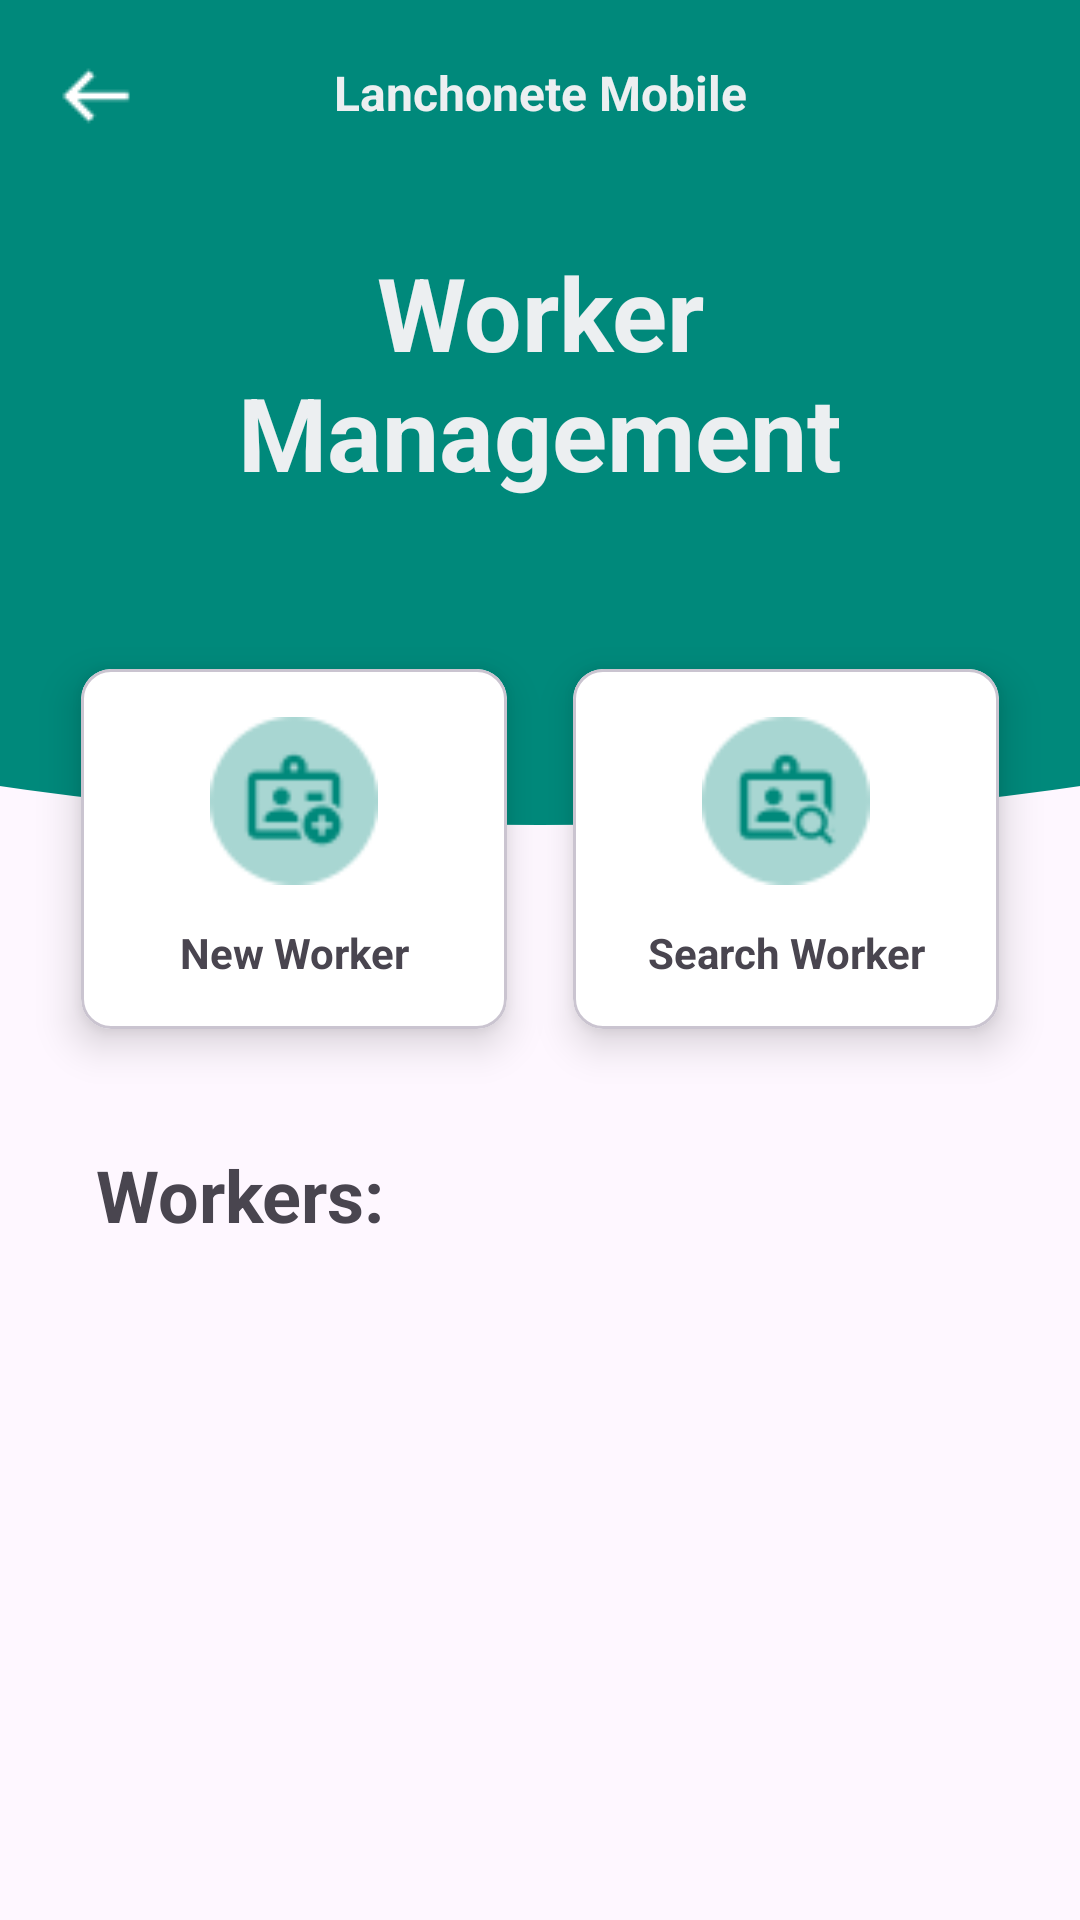

This screen was rendered from an Android layout file. Write that file and the resources it references.
<!-- AndroidManifest.xml: application theme Theme.LanchoneteMobile -->
<!-- res/layout/activity_gerenciar_funcionario.xml -->
<?xml version="1.0" encoding="utf-8"?>
<androidx.constraintlayout.widget.ConstraintLayout xmlns:android="http://schemas.android.com/apk/res/android"
    xmlns:app="http://schemas.android.com/apk/res-auto"
    xmlns:tools="http://schemas.android.com/tools"
    android:id="@+id/gerenciarFuncionarioActivity"
    android:layout_width="match_parent"
    android:layout_height="match_parent">

    <ScrollView
        android:layout_width="match_parent"
        android:layout_height="match_parent">

        <LinearLayout
            android:layout_width="match_parent"
            android:layout_height="wrap_content"
            android:orientation="vertical" >

            <androidx.constraintlayout.widget.ConstraintLayout
                android:id="@+id/headerGerenciarFunc"
                android:layout_width="match_parent"
                android:layout_height="200dp"
                android:background="@color/funcionario_main">

                <ImageView
                    android:id="@+id/ivBackGerenciarFunc"
                    android:layout_width="wrap_content"
                    android:layout_height="wrap_content"
                    android:layout_marginStart="8dp"
                    android:layout_marginTop="8dp"
                    android:clickable="true"
                    android:contentDescription="@string/back"
                    app:layout_constraintStart_toStartOf="parent"
                    app:layout_constraintTop_toTopOf="parent"
                    app:srcCompat="@drawable/back_resize" />

                <TextView
                    android:id="@+id/tvAppGerenciarFunc"
                    android:layout_width="wrap_content"
                    android:layout_height="wrap_content"
                    android:layout_marginTop="20dp"
                    android:text="@string/app_name"
                    android:textColor="@color/detail_gray"
                    android:textSize="16sp"
                    android:textStyle="bold"
                    app:layout_constraintEnd_toEndOf="parent"
                    app:layout_constraintStart_toStartOf="parent"
                    app:layout_constraintTop_toTopOf="parent" />

                <TextView
                    android:id="@+id/tvTitleGerenciarFunc"
                    android:layout_width="0dp"
                    android:layout_height="wrap_content"
                    android:layout_marginStart="48dp"
                    android:layout_marginTop="48dp"
                    android:layout_marginEnd="48dp"
                    android:text="@string/TituloTelaFuncionario"
                    android:textAlignment="center"
                    android:textColor="@color/detail_gray"
                    android:textSize="34sp"
                    android:textStyle="bold"
                    app:layout_constraintBottom_toBottomOf="parent"
                    app:layout_constraintEnd_toEndOf="parent"
                    app:layout_constraintStart_toStartOf="parent"
                    app:layout_constraintTop_toTopOf="parent" />
            </androidx.constraintlayout.widget.ConstraintLayout>

            <androidx.constraintlayout.widget.ConstraintLayout
                android:id="@+id/bodyGerenciarFunc"
                android:layout_width="match_parent"
                android:layout_height="wrap_content">

                <ImageView
                    android:id="@+id/imageView14"
                    android:layout_width="wrap_content"
                    android:layout_height="wrap_content"
                    android:scaleType="centerCrop"
                    app:layout_constraintEnd_toEndOf="parent"
                    app:layout_constraintStart_toStartOf="parent"
                    app:layout_constraintTop_toTopOf="parent"
                    app:srcCompat="@drawable/bg_arc_bar"
                    app:tint="@color/funcionario_main" />

                <com.google.android.material.card.MaterialCardView
                    android:id="@+id/btnBuscarFunc"
                    android:layout_width="0dp"
                    android:layout_height="150dp"
                    android:layout_marginTop="8dp"
                    android:layout_marginEnd="16dp"
                    app:cardBackgroundColor="@color/design_default_color_on_primary"
                    app:cardCornerRadius="10dp"
                    app:cardElevation="8dp"
                    app:cardUseCompatPadding="true"
                    app:layout_constraintEnd_toEndOf="parent"
                    app:layout_constraintStart_toEndOf="@+id/btnAddFunc"
                    app:layout_constraintTop_toTopOf="parent">

                    <androidx.constraintlayout.widget.ConstraintLayout
                        android:layout_width="match_parent"
                        android:layout_height="match_parent">

                        <TextView
                            android:id="@+id/tvBuscarFunc"
                            android:layout_width="wrap_content"
                            android:layout_height="wrap_content"
                            android:layout_marginStart="16dp"
                            android:layout_marginEnd="16dp"
                            android:layout_marginBottom="16dp"
                            android:text="@string/buscarFuncionario"
                            android:textAlignment="center"
                            android:textAllCaps="false"
                            android:textSize="14sp"
                            android:textStyle="bold"
                            app:layout_constraintBottom_toBottomOf="parent"
                            app:layout_constraintEnd_toEndOf="parent"
                            app:layout_constraintStart_toStartOf="parent" />

                        <ImageView
                            android:id="@+id/ivBuscarFunc"
                            android:layout_width="56dp"
                            android:layout_height="56dp"
                            android:layout_marginTop="16dp"
                            app:layout_constraintEnd_toEndOf="parent"
                            app:layout_constraintStart_toStartOf="parent"
                            app:layout_constraintTop_toTopOf="parent"
                            app:srcCompat="@drawable/icon_buscar_funcionario" />
                    </androidx.constraintlayout.widget.ConstraintLayout>

                </com.google.android.material.card.MaterialCardView>

                <com.google.android.material.card.MaterialCardView
                    android:id="@+id/btnAddFunc"
                    android:layout_width="0dp"
                    android:layout_height="150dp"
                    android:layout_marginStart="16dp"
                    android:layout_marginTop="8dp"
                    app:cardBackgroundColor="@android:color/background_light"
                    app:cardCornerRadius="10dp"
                    app:cardElevation="8dp"
                    app:cardUseCompatPadding="true"
                    app:layout_constraintEnd_toStartOf="@+id/btnBuscarFunc"
                    app:layout_constraintStart_toStartOf="parent"
                    app:layout_constraintTop_toTopOf="parent">

                    <androidx.constraintlayout.widget.ConstraintLayout
                        android:layout_width="match_parent"
                        android:layout_height="match_parent">

                        <TextView
                            android:id="@+id/tvAddFunc"
                            android:layout_width="wrap_content"
                            android:layout_height="wrap_content"
                            android:layout_marginStart="16dp"
                            android:layout_marginEnd="16dp"
                            android:layout_marginBottom="16dp"
                            android:text="@string/novoFuncionario"
                            android:textAlignment="center"
                            android:textAllCaps="false"
                            android:textSize="14sp"
                            android:textStyle="bold"
                            app:layout_constraintBottom_toBottomOf="parent"
                            app:layout_constraintEnd_toEndOf="parent"
                            app:layout_constraintStart_toStartOf="parent" />

                        <ImageView
                            android:id="@+id/ivAddFunc"
                            android:layout_width="56dp"
                            android:layout_height="56dp"
                            android:layout_marginTop="16dp"
                            app:layout_constraintEnd_toEndOf="parent"
                            app:layout_constraintStart_toStartOf="parent"
                            app:layout_constraintTop_toTopOf="parent"
                            app:srcCompat="@drawable/icon_add_funcionario" />
                    </androidx.constraintlayout.widget.ConstraintLayout>
                </com.google.android.material.card.MaterialCardView>

                <TextView
                    android:id="@+id/textView9"
                    android:layout_width="wrap_content"
                    android:layout_height="wrap_content"
                    android:layout_marginStart="32dp"
                    android:layout_marginTop="24dp"
                    android:text="@string/titleListaFuncionarios"
                    android:textSize="24sp"
                    android:textStyle="bold"
                    app:layout_constraintStart_toStartOf="parent"
                    app:layout_constraintTop_toBottomOf="@+id/btnAddFunc" />

                <androidx.recyclerview.widget.RecyclerView
                    android:id="@+id/rvListaGerenciarFunc"
                    android:layout_width="match_parent"
                    android:layout_height="match_parent"
                    android:layout_marginStart="32dp"
                    android:layout_marginTop="16dp"
                    android:layout_marginEnd="32dp"
                    app:layout_constraintEnd_toEndOf="parent"
                    app:layout_constraintStart_toStartOf="parent"
                    app:layout_constraintTop_toBottomOf="@+id/textView9" />

            </androidx.constraintlayout.widget.ConstraintLayout>
        </LinearLayout>
    </ScrollView>
</androidx.constraintlayout.widget.ConstraintLayout>
<!-- resources referenced by this layout -->
<resources>
  <color name="detail_gray">#ECEFF1</color>
  <color name="funcionario_main">#00897B</color>
  <!-- drawable back_resize: png bitmap (drawable, 209 bytes) -->
  <!-- drawable bg_arc_bar (drawable) -->
  <vector xmlns:android="http://schemas.android.com/apk/res/android"
      android:width="500dp"
      android:height="100dp"
      android:viewportWidth="400"
      android:viewportHeight="80">
  
      <path
          android:name="arc"
          android:fillColor="#006ACC"
          android:pathData="
              M 0,0
              L 400,0
              L 400,40
              Q 200,80 0,40
              Z" />
  </vector>
  <!-- drawable icon_add_funcionario: png bitmap (drawable, 1172 bytes) -->
  <!-- drawable icon_buscar_funcionario: png bitmap (drawable, 1181 bytes) -->
  <string name="TituloTelaFuncionario">Worker Management</string>
  <string name="app_name" translatable="false">Lanchonete Mobile</string>
  <string name="back">Back</string>
  <string name="buscarFuncionario">Search Worker</string>
  <string name="novoFuncionario">New Worker</string>
  <string name="titleListaFuncionarios">Workers:</string>
  <style name="Theme.LanchoneteMobile" parent="Base.Theme.LanchoneteMobile" />
  <style name="Base.Theme.LanchoneteMobile" parent="Theme.Material3.DayNight.NoActionBar">
          
          
      </style>
</resources>
